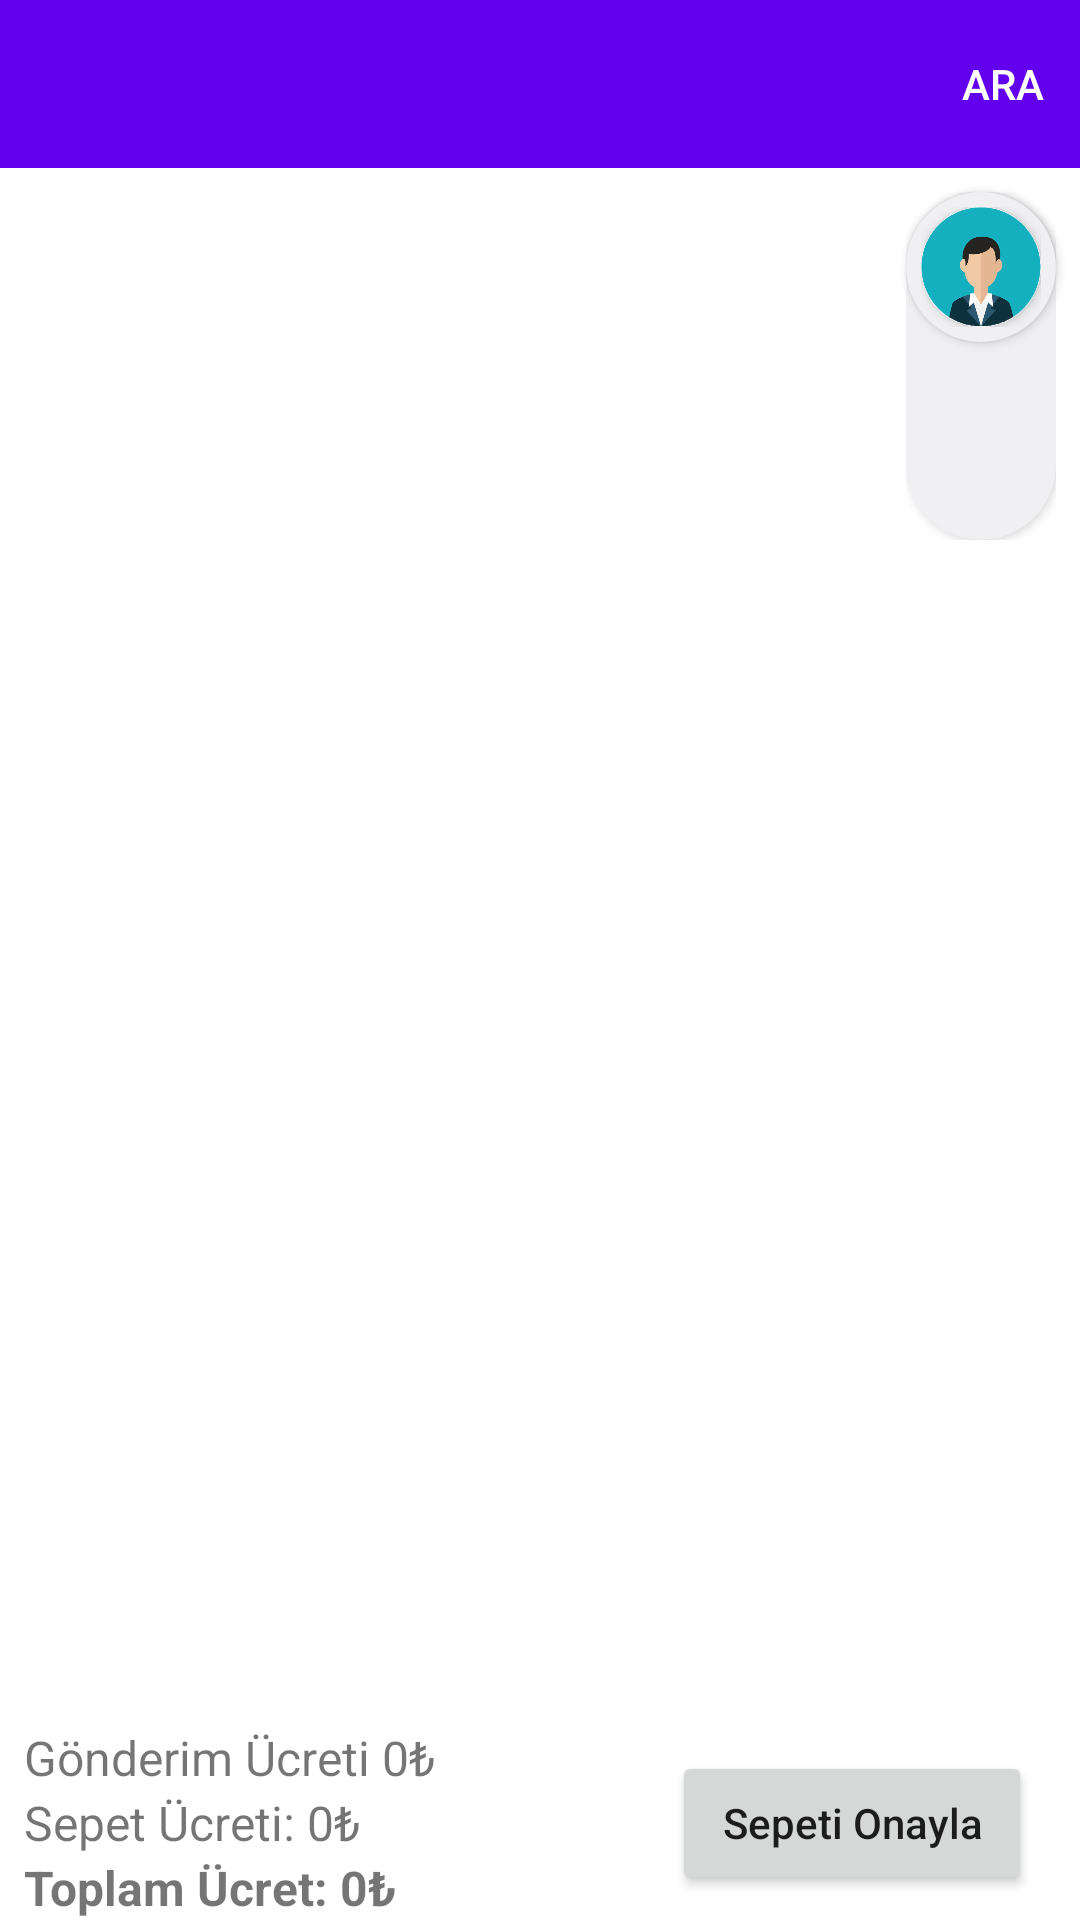

Android layout source for this screen:
<!-- AndroidManifest.xml: application theme Theme.SiparisUygulamasi -->
<!-- res/layout/fragment_anasayfa.xml -->
<?xml version="1.0" encoding="utf-8"?>
<layout xmlns:android="http://schemas.android.com/apk/res/android"
    xmlns:app="http://schemas.android.com/apk/res-auto"
    xmlns:tools="http://schemas.android.com/tools">

    <data>
        <variable name="toolbarTitle" type="String" />
        <variable name="anasayfaFragment" type="com.example.siparisuygulamasi.fragment.AnasayfaFragment" />
        <variable name="menuAdapter" type="com.example.siparisuygulamasi.adapter.AnasayfaMenuAdapter" />
        <variable name="welcomeMessage" type="String" />
        <import type="androidx.recyclerview.widget.StaggeredGridLayoutManager"/>

    </data>

    <androidx.constraintlayout.widget.ConstraintLayout
        android:layout_width="match_parent"
        android:layout_height="match_parent"
        tools:context=".fragment.AnasayfaFragment">

        <androidx.appcompat.widget.Toolbar
            android:id="@+id/toolbarAnasayfa"
            android:layout_width="0dp"
            android:layout_height="wrap_content"
            android:background="?attr/colorPrimary"
            android:minHeight="?attr/actionBarSize"
            android:theme="?attr/actionBarTheme"
            app:layout_constraintEnd_toEndOf="parent"
            app:layout_constraintStart_toStartOf="parent"
            app:layout_constraintTop_toTopOf="parent"
            app:menu="@menu/toolbar_anasayfa"
            app:title="@{toolbarTitle}" />

        <androidx.recyclerview.widget.RecyclerView
            android:id="@+id/rvMenu"
            android:layout_width="0dp"
            android:layout_height="0dp"
            android:layout_marginStart="8dp"
            android:layout_marginTop="8dp"
            android:adapter="@{menuAdapter}"
            android:background="@color/white"
            app:layout_constraintBottom_toTopOf="@+id/constraintLayout3"
            app:layout_constraintEnd_toStartOf="@+id/constraintLayout2"
            app:layout_constraintStart_toStartOf="parent"
            app:layout_constraintTop_toBottomOf="@+id/toolbarAnasayfa">

        </androidx.recyclerview.widget.RecyclerView>

        <androidx.cardview.widget.CardView
            android:id="@+id/cardView2"
            android:layout_width="wrap_content"
            android:layout_height="wrap_content"
            android:layout_marginTop="8dp"
            android:layout_marginEnd="8dp"
            android:backgroundTint="@color/material_dynamic_neutral95"
            app:cardCornerRadius="30dp"
            app:layout_constraintEnd_toEndOf="parent"
            app:layout_constraintTop_toBottomOf="@id/toolbarAnasayfa">


            <androidx.constraintlayout.widget.ConstraintLayout
                android:id="@+id/constraintLayoutProfile"
                android:layout_width="wrap_content"
                android:layout_height="wrap_content"
                android:padding="5dp">

                <androidx.cardview.widget.CardView
                    android:id="@+id/cardView"
                    android:layout_width="wrap_content"
                    android:layout_height="wrap_content"
                    app:cardCornerRadius="30dp"
                    app:layout_constraintEnd_toEndOf="parent"
                    app:layout_constraintTop_toTopOf="parent">

                    <ImageView
                        android:id="@+id/imageViewProfile"
                        android:layout_width="40dp"
                        android:layout_height="40dp"
                        android:scaleType="fitCenter"
                        app:srcCompat="@drawable/avatar" />

                </androidx.cardview.widget.CardView>

                <TextView
                    android:id="@+id/textViewWelcome"
                    android:layout_width="wrap_content"
                    android:layout_height="wrap_content"
                    android:text="@{welcomeMessage}"
                    android:textSize="20sp"
                    app:layout_constraintBottom_toBottomOf="parent"
                    app:layout_constraintEnd_toStartOf="@+id/cardView"
                    app:layout_constraintTop_toTopOf="parent"
                    tools:text="Hoşgeldin msadun." />

            </androidx.constraintlayout.widget.ConstraintLayout>
        </androidx.cardview.widget.CardView>

        <androidx.constraintlayout.widget.ConstraintLayout
            android:id="@+id/constraintLayout2"
            android:layout_width="50dp"
            android:layout_height="wrap_content"
            android:layout_marginEnd="8dp"
            app:layout_constraintEnd_toEndOf="parent"
            app:layout_constraintTop_toTopOf="@+id/cardView2">

            <androidx.cardview.widget.CardView
                android:layout_width="0dp"
                android:layout_height="wrap_content"
                app:cardBackgroundColor="@color/material_dynamic_neutral95"
                app:cardCornerRadius="30dp"
                app:layout_constraintEnd_toEndOf="parent"
                app:layout_constraintStart_toStartOf="parent"
                app:layout_constraintTop_toTopOf="parent">

                <androidx.constraintlayout.widget.ConstraintLayout
                    android:layout_width="match_parent"
                    android:layout_height="wrap_content"
                    android:paddingTop="60dp"
                    android:paddingBottom="16dp">

                    <ImageView
                        android:id="@+id/imageViewSepet"
                        android:layout_width="40dp"
                        android:layout_height="40dp"
                        android:scaleType="fitCenter"
                        app:layout_constraintEnd_toEndOf="parent"
                        app:layout_constraintStart_toStartOf="parent"
                        app:layout_constraintTop_toTopOf="parent"
                        app:srcCompat="@drawable/motorcycle" />
                </androidx.constraintlayout.widget.ConstraintLayout>

            </androidx.cardview.widget.CardView>
        </androidx.constraintlayout.widget.ConstraintLayout>

        <androidx.constraintlayout.widget.ConstraintLayout
            android:id="@+id/constraintLayout3"
            android:layout_width="0dp"
            android:layout_height="wrap_content"
            app:layout_constraintBottom_toBottomOf="parent"
            app:layout_constraintEnd_toEndOf="parent"
            app:layout_constraintStart_toStartOf="parent">

            <TextView
                android:id="@+id/textViewGonderimUcreti"
                android:layout_width="200dp"
                android:layout_height="wrap_content"
                android:layout_marginStart="8dp"
                android:text="Gönderim Ücreti 0₺"
                android:textSize="16sp"
                app:layout_constraintBottom_toTopOf="@id/textViewSepetUcreti"
                app:layout_constraintStart_toStartOf="parent"
                app:layout_constraintTop_toTopOf="parent"
                tools:text="Gönderim Ücreti 5.99₺" />

            <TextView
                android:id="@+id/textViewSepetUcreti"
                android:layout_width="0dp"
                android:layout_height="wrap_content"
                android:text="Sepet Ücreti: 0₺"
                android:textSize="16sp"
                app:layout_constraintEnd_toEndOf="@+id/textViewGonderimUcreti"
                app:layout_constraintStart_toStartOf="@+id/textViewGonderimUcreti"
                app:layout_constraintTop_toBottomOf="@+id/textViewGonderimUcreti"
                tools:text="Sepet Ücreti: 30₺" />

            <TextView
                android:id="@+id/textViewToplamUcret"
                android:layout_width="0dp"
                android:layout_height="wrap_content"
                android:text="Toplam Ücret: 0₺"
                android:textSize="16sp"
                android:textStyle="bold"
                app:layout_constraintBottom_toBottomOf="parent"
                app:layout_constraintEnd_toEndOf="@+id/textViewSepetUcreti"
                app:layout_constraintStart_toStartOf="@+id/textViewGonderimUcreti"
                app:layout_constraintTop_toBottomOf="@+id/textViewSepetUcreti"
                tools:text="Toplam Ücret: 35.99₺" />

            <Button
                android:id="@+id/buttonSepetiOnayla"
                android:layout_width="0dp"
                android:layout_height="wrap_content"
                android:layout_marginStart="16dp"
                android:layout_marginEnd="16dp"
                android:text="Sepeti Onayla"
                android:textAllCaps="false"
                app:layout_constraintBottom_toBottomOf="parent"
                app:layout_constraintEnd_toEndOf="parent"
                app:layout_constraintStart_toEndOf="@+id/textViewSepetUcreti"
                app:layout_constraintTop_toTopOf="parent" />
        </androidx.constraintlayout.widget.ConstraintLayout>

    </androidx.constraintlayout.widget.ConstraintLayout>
</layout>
<!-- resources referenced by this layout -->
<resources>
  <color name="white">#FFFFFFFF</color>
  <!-- drawable avatar: png bitmap (drawable, 42431 bytes) -->
  <style name="Theme.SiparisUygulamasi" parent="Theme.MaterialComponents.DayNight.DarkActionBar">
          
          <item name="colorPrimary">@color/purple_500</item>
          <item name="colorPrimaryVariant">@color/purple_700</item>
          <item name="colorOnPrimary">@color/white</item>
          
          <item name="colorSecondary">@color/teal_200</item>
          <item name="colorSecondaryVariant">@color/teal_700</item>
          <item name="colorOnSecondary">@color/black</item>
          
          <item name="android:statusBarColor" tools:targetApi="l">?attr/colorPrimaryVariant</item>
          
          <item name="windowNoTitle">true</item>
          <item name="windowActionBar">false</item>
      </style>
  <color name="purple_500">#FF6200EE</color>
  <color name="purple_700">#FF3700B3</color>
  <color name="teal_200">#FF03DAC5</color>
  <color name="teal_700">#FF018786</color>
  <color name="black">#FF000000</color>
</resources>
